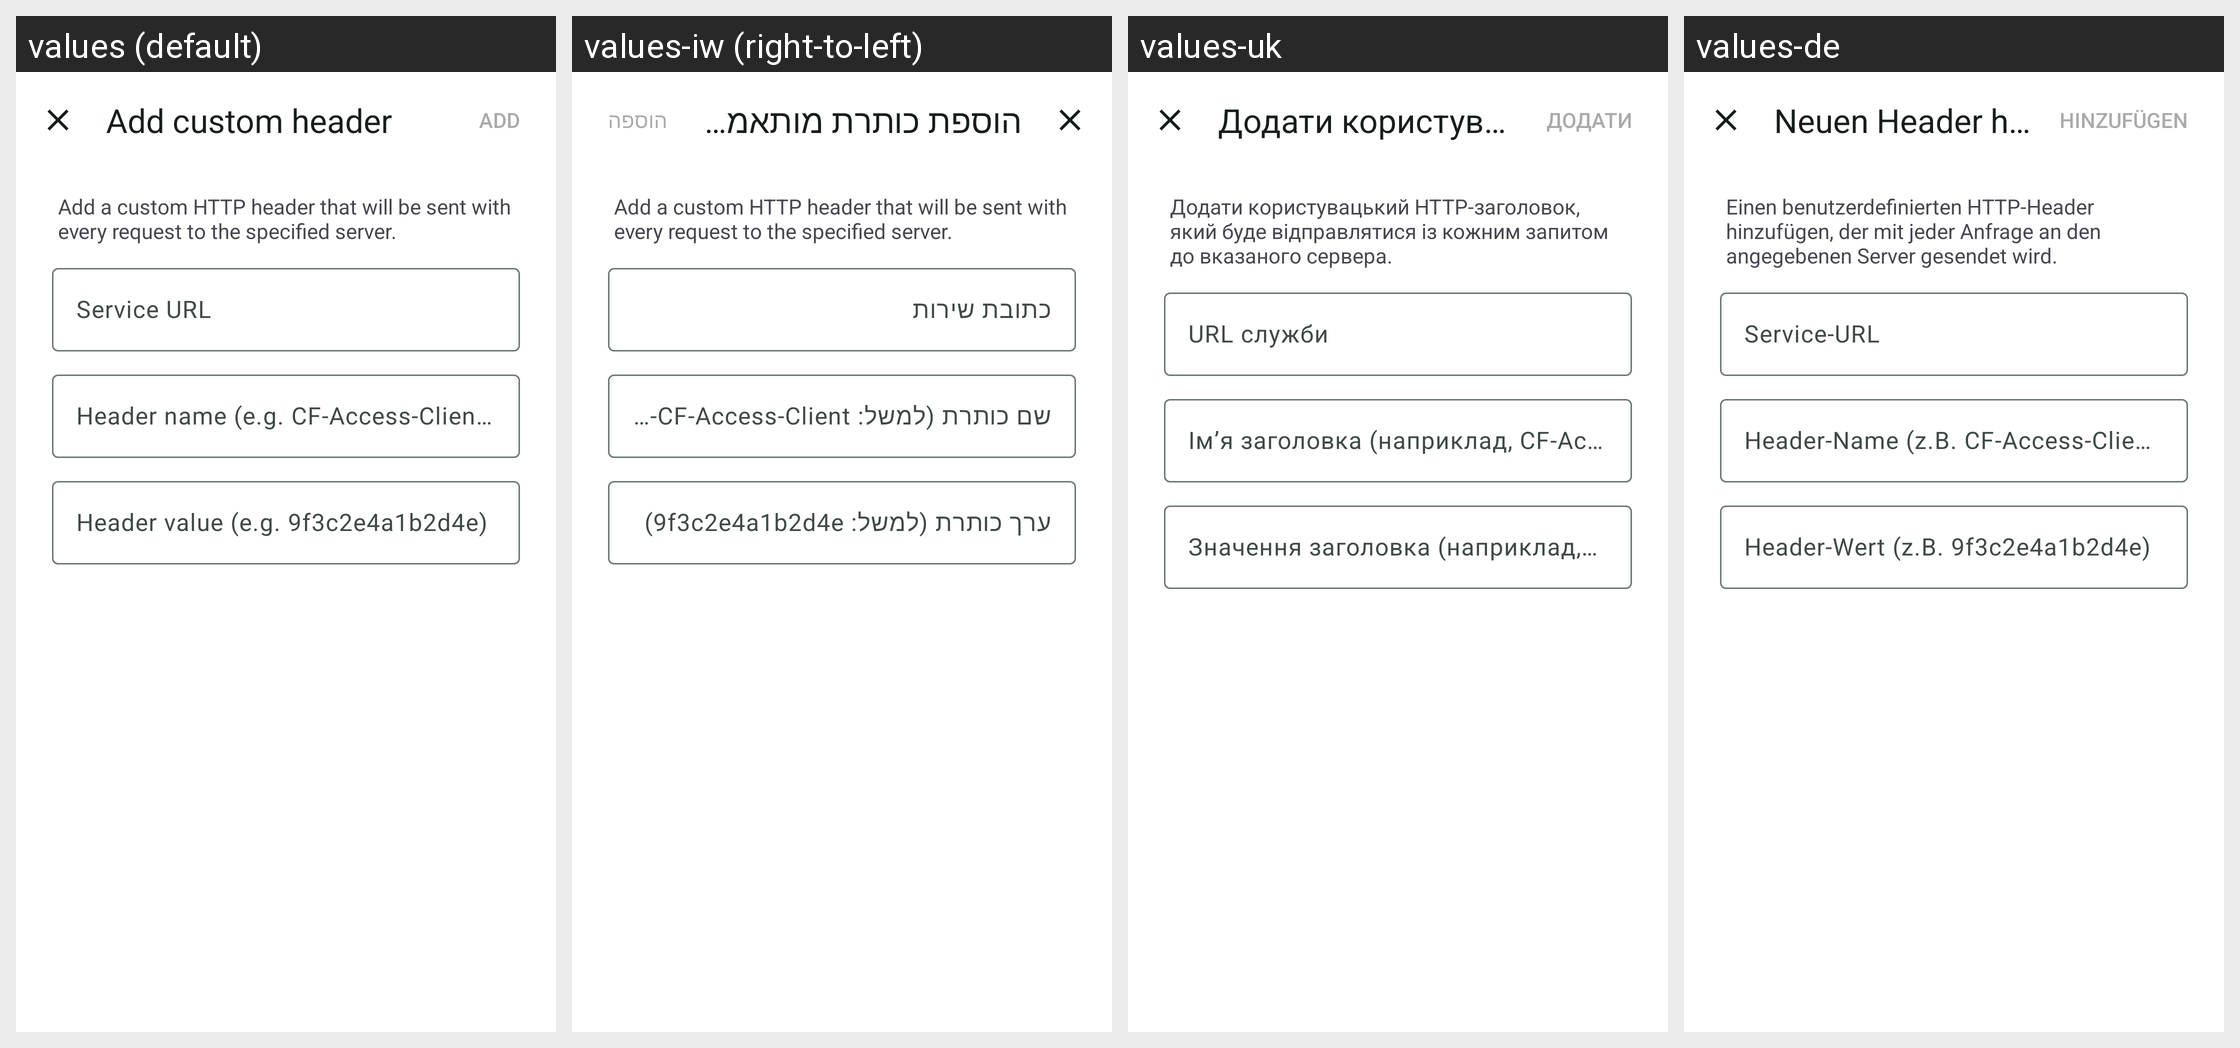

Here is an Android app screen in its default locale and in the app's own translations. Write out the translated-string differences for the strings that appear on this screen.
Android screen res/layout/fragment_custom_header_dialog.xml rendered under 4 locales, left to right: values (default), values-iw (right-to-left), values-uk, values-de. Device: Nexus 5 (rendered at 1080×1920; each locale shown at half size, 540×960, under a caption strip naming it); theme AppTheme.
Other locales in the repository, not shown: values-af, values-ar, values-bg, values-bn, values-ca, values-cs, values-cu, values-cy, values-da, values-el, values-eo, values-es, values-et, values-fa, values-fi, values-fr, values-gl, values-gsw, values-hi, values-hr, values-hu, values-in, values-it, values-ja, values-ko, values-lt, values-lv, values-mk, values-ml, values-ms, values-nb-rNO, values-nl, values-pl, values-pt, values-pt-rBR, values-ro, values-ru, values-sd, values-sk, values-sl, values-sv, values-ta, values-te, values-th, values-tr, values-uz, values-vi, values-xh, values-zh-rCN, values-zh-rTW, values-zu.
Strings drawn on this screen, with the default value and each locale's value (text and hints the layout hard-codes, and strings that could not be matched under every locale, appear in the picture but are not listed):

custom_headers_dialog_title_add
  values: Add custom header
  values-iw: הוספת כותרת מותאמת אישית
  values-uk: Додати користувацький заголовок
  values-de: Neuen Header hinzufügen

custom_headers_dialog_description_add
  values: Add a custom HTTP header that will be sent with every request to the specified server.
  values-iw: Add a custom HTTP header that will be sent with every request to the specified server.  [not translated; the default value is used]
  values-uk: Додати користувацький HTTP-заголовок, який буде відправлятися із кожним запитом до вказаного сервера.
  values-de: Einen benutzerdefinierten HTTP-Header hinzufügen, der mit jeder Anfrage an den angegebenen Server gesendet wird.

common_service_url
  values: Service URL
  values-iw: כתובת שירות
  values-uk: URL служби
  values-de: Service-URL

custom_headers_dialog_name_hint
  values: Header name (e.g. CF-Access-Client-Id)
  values-iw: שם כותרת (למשל: CF-Access-Client-Id)
  values-uk: Імʼя заголовка (наприклад, CF-Access-Client-Id)
  values-de: Header-Name (z.B. CF-Access-Client-Id)

custom_headers_dialog_value_hint
  values: Header value (e.g. 9f3c2e4a1b2d4e)
  values-iw: ערך כותרת (למשל: 9f3c2e4a1b2d4e)
  values-uk: Значення заголовка (наприклад, 9f3c2e4a1b2d4e)
  values-de: Header-Wert (z.B. 9f3c2e4a1b2d4e)
